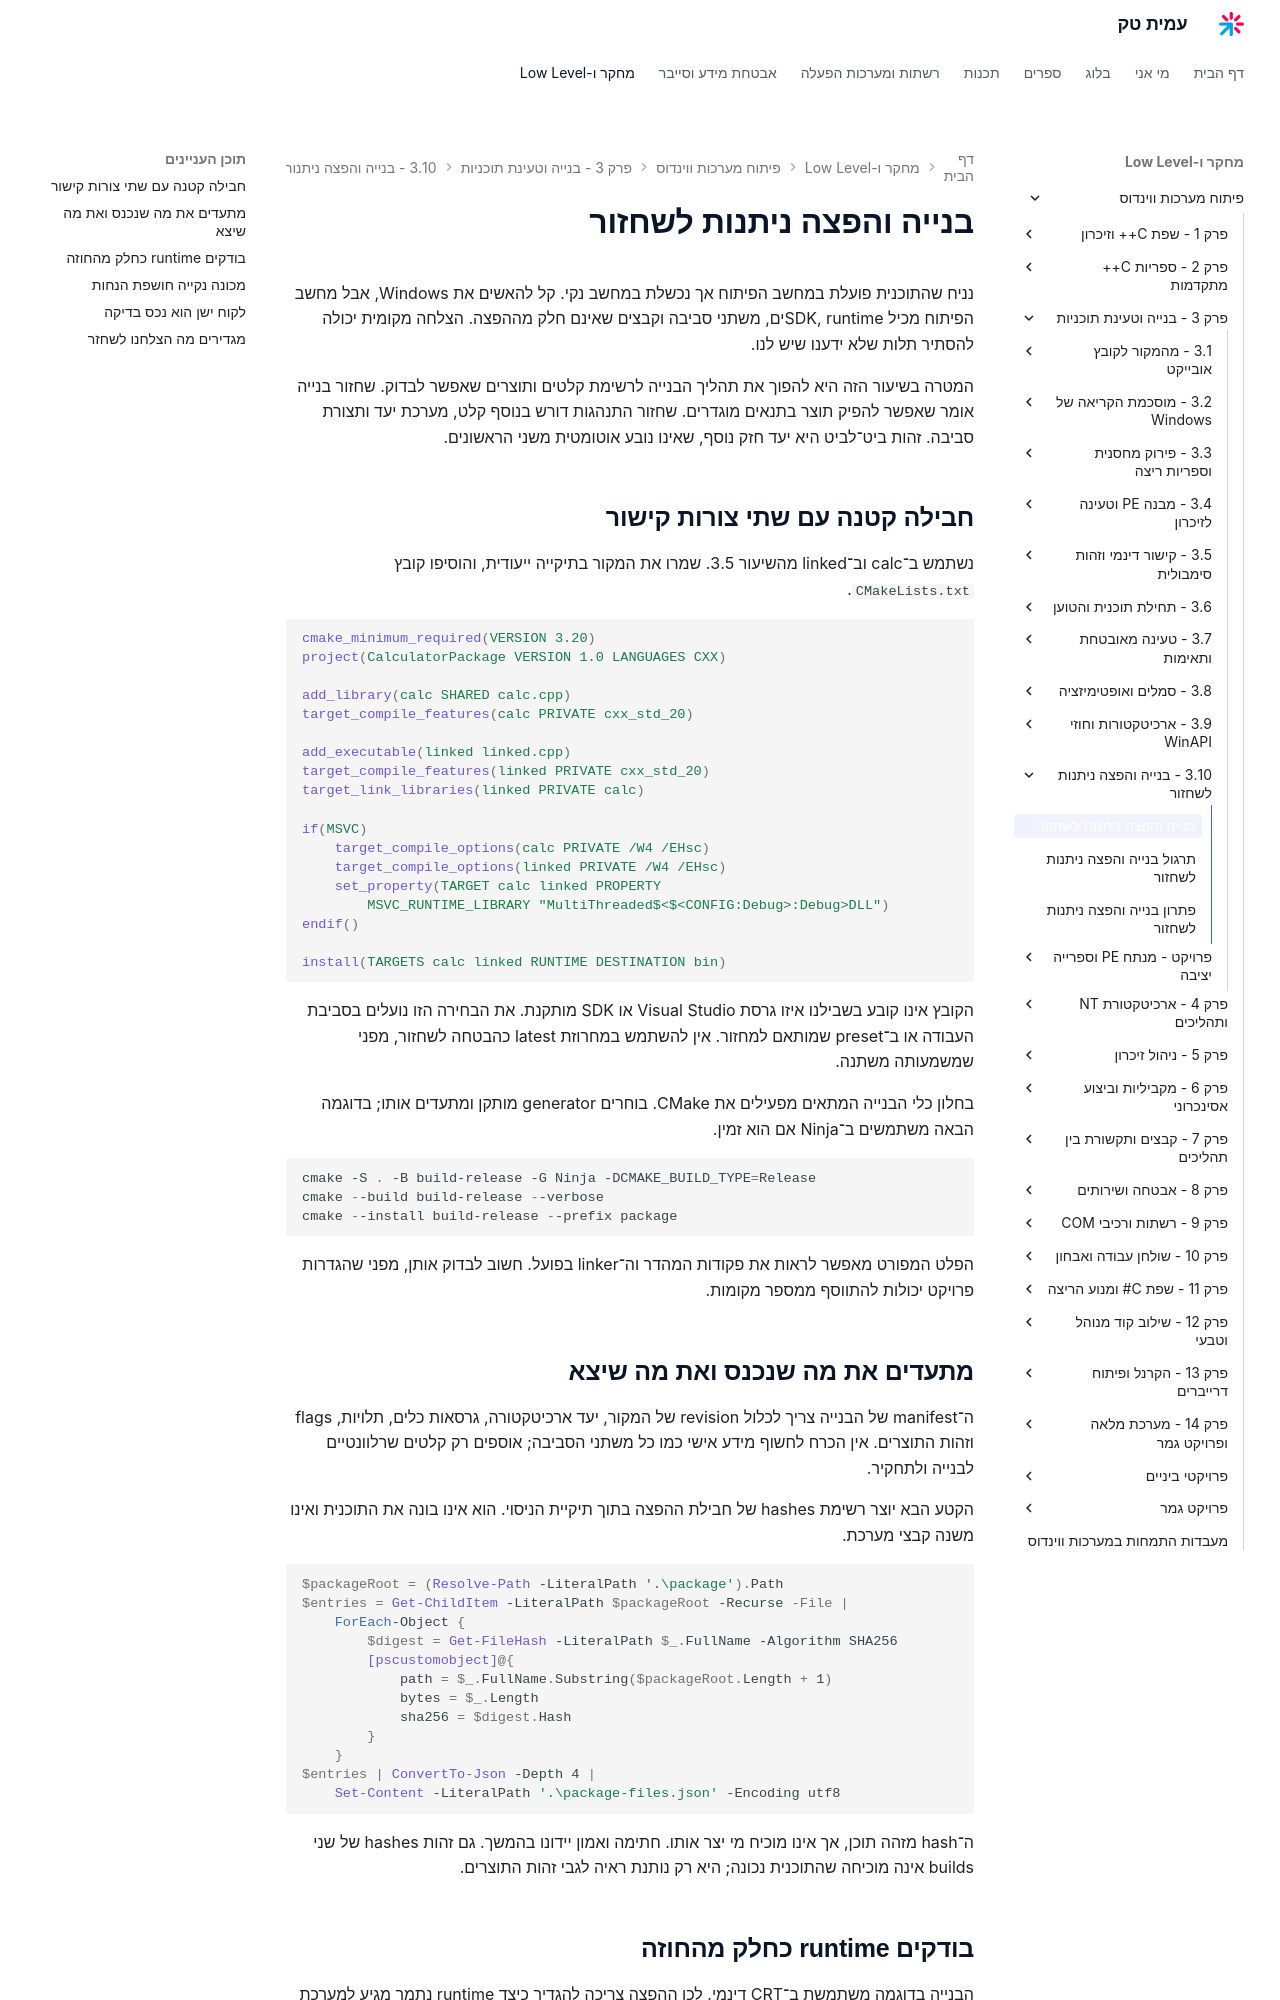

repository: AmitPinchasi/amittech · page: פיתוח-מערכות-ווינדוס/3 - בנייה וטעינת תוכניות/3.10 - בנייה והפצה ניתנות לשחזור/3.10 - בנייה והפצה ניתנות לשחזור - הרצאה/index.html · generator: mkdocs

# בנייה והפצה ניתנות לשחזור

נניח שהתוכנית פועלת במחשב הפיתוח אך נכשלת במחשב נקי. קל להאשים את Windows, אבל מחשב הפיתוח מכיל SDK, runtimeים, משתני סביבה וקבצים שאינם חלק מההפצה. הצלחה מקומית יכולה להסתיר תלות שלא ידענו שיש לנו.

המטרה בשיעור הזה היא להפוך את תהליך הבנייה לרשימת קלטים ותוצרים שאפשר לבדוק. שחזור בנייה אומר שאפשר להפיק תוצר בתנאים מוגדרים. שחזור התנהגות דורש בנוסף קלט, מערכת יעד ותצורת סביבה. זהות ביט־לביט היא יעד חזק נוסף, שאינו נובע אוטומטית משני הראשונים.

## חבילה קטנה עם שתי צורות קישור

נשתמש ב־calc וב־linked מהשיעור 3.5. שמרו את המקור בתיקייה ייעודית, והוסיפו קובץ `CMakeLists.txt`.

```cmake
cmake_minimum_required(VERSION 3.20)
project(CalculatorPackage VERSION 1.0 LANGUAGES CXX)

add_library(calc SHARED calc.cpp)
target_compile_features(calc PRIVATE cxx_std_20)

add_executable(linked linked.cpp)
target_compile_features(linked PRIVATE cxx_std_20)
target_link_libraries(linked PRIVATE calc)

if(MSVC)
    target_compile_options(calc PRIVATE /W4 /EHsc)
    target_compile_options(linked PRIVATE /W4 /EHsc)
    set_property(TARGET calc linked PROPERTY
        MSVC_RUNTIME_LIBRARY "MultiThreaded$<$<CONFIG:Debug>:Debug>DLL")
endif()

install(TARGETS calc linked RUNTIME DESTINATION bin)
```

הקובץ אינו קובע בשבילנו איזו גרסת Visual Studio או SDK מותקנת. את הבחירה הזו נועלים בסביבת העבודה או ב־preset שמותאם למחזור. אין להשתמש במחרוזת latest כהבטחה לשחזור, מפני שמשמעותה משתנה.

בחלון כלי הבנייה המתאים מפעילים את CMake. בוחרים generator מותקן ומתעדים אותו; בדוגמה הבאה משתמשים ב־Ninja אם הוא זמין.

```powershell
cmake -S . -B build-release -G Ninja -DCMAKE_BUILD_TYPE=Release
cmake --build build-release --verbose
cmake --install build-release --prefix package
```

הפלט המפורט מאפשר לראות את פקודות המהדר וה־linker בפועל. חשוב לבדוק אותן, מפני שהגדרות פרויקט יכולות להתווסף ממספר מקומות.

## מתעדים את מה שנכנס ואת מה שיצא

ה־manifest של הבנייה צריך לכלול revision של המקור, יעד ארכיטקטורה, גרסאות כלים, תלויות, flags וזהות התוצרים. אין הכרח לחשוף מידע אישי כמו כל משתני הסביבה; אוספים רק קלטים שרלוונטיים לבנייה ולתחקיר.

הקטע הבא יוצר רשימת hashes של חבילת ההפצה בתוך תיקיית הניסוי. הוא אינו בונה את התוכנית ואינו משנה קבצי מערכת.

```powershell
$packageRoot = (Resolve-Path -LiteralPath '.\package').Path
$entries = Get-ChildItem -LiteralPath $packageRoot -Recurse -File |
    ForEach-Object {
        $digest = Get-FileHash -LiteralPath $_.FullName -Algorithm SHA256
        [pscustomobject]@{
            path = $_.FullName.Substring($packageRoot.Length + 1)
            bytes = $_.Length
            sha256 = $digest.Hash
        }
    }
$entries | ConvertTo-Json -Depth 4 |
    Set-Content -LiteralPath '.\package-files.json' -Encoding utf8
```

ה־hash מזהה תוכן, אך אינו מוכיח מי יצר אותו. חתימה ואמון יידונו בהמשך. גם זהות hashes של שני builds אינה מוכיחה שהתוכנית נכונה; היא רק נותנת ראיה לגבי זהות התוצרים.
